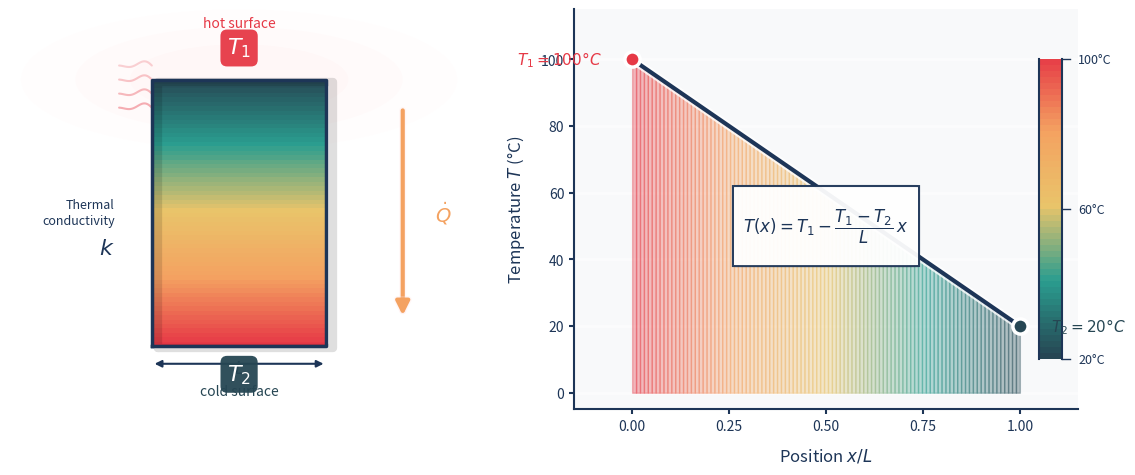

Recreate this plot in Python. (Note: this script raises an exception after producing the figure.)
"""
SIGNATURE STYLE for Heat Transfer Textbook
Combines Style 2 aesthetics + Style 4 clarity + distinctive creative elements

Key signature elements:
1. "Thermal glow" - subtle radial gradients suggesting heat emanation
2. Energy flow lines - wavy lines near hot surfaces (heat = molecular motion)
3. Custom arrow style - flame-inspired gradient arrows for heat flow
4. Warm-to-cool gradient that's richer than standard colormaps
5. Soft shadow/depth on key elements
6. Clean annotation boxes with subtle gradient borders
7. A distinctive "thermal scale" sidebar on temperature plots
"""

import numpy as np
import matplotlib.pyplot as plt
from matplotlib.patches import FancyBboxPatch, Rectangle, Circle, FancyArrowPatch
from matplotlib.collections import LineCollection
from matplotlib.colors import LinearSegmentedColormap
import matplotlib.patheffects as pe

# =============================================================================
# SIGNATURE COLOUR PALETTE
# =============================================================================
# Rich, warm-to-cool gradient inspired by thermal imaging but more elegant
PALETTE = {
    'hot': '#E63946',        # Vibrant warm red
    'warm': '#F4A261',       # Rich amber/orange
    'neutral': '#E9C46A',    # Warm yellow (transition)
    'cool': '#2A9D8F',       # Teal (transition to cold)
    'cold': '#264653',       # Deep blue-grey
    'accent': '#F72585',     # Magenta pink (for special highlights)
    'text': '#1D3557',       # Dark blue-grey for text
    'light_bg': '#F8F9FA',   # Very subtle warm white
    'glow_hot': '#FFE5E5',   # Subtle red glow
    'glow_cold': '#E5F0F8',  # Subtle blue glow
}

# Custom colormap: thermal signature
thermal_colors = [
    (0.0, PALETTE['cold']),
    (0.25, PALETTE['cool']),
    (0.5, PALETTE['neutral']),
    (0.75, PALETTE['warm']),
    (1.0, PALETTE['hot'])
]

def hex_to_rgb(hex_color):
    """Convert hex to RGB tuple (0-1 range)."""
    hex_color = hex_color.lstrip('#')
    return tuple(int(hex_color[i:i+2], 16)/255 for i in (0, 2, 4))

# Create custom colormap
colors_rgb = [hex_to_rgb(c[1]) for c in thermal_colors]
positions = [c[0] for c in thermal_colors]
THERMAL_CMAP = LinearSegmentedColormap.from_list('thermal_signature',
    list(zip(positions, colors_rgb)))


# =============================================================================
# SIGNATURE VISUAL ELEMENTS
# =============================================================================

def draw_heat_glow(ax, x, y, radius, intensity='hot'):
    """Draw a subtle radial glow around hot elements."""
    glow_color = PALETTE['glow_hot'] if intensity == 'hot' else PALETTE['glow_cold']
    base_color = PALETTE['hot'] if intensity == 'hot' else PALETTE['cold']

    # Multiple concentric circles with decreasing alpha
    for i, alpha in enumerate([0.15, 0.1, 0.05]):
        r = radius * (1 + i * 0.5)
        circle = Circle((x, y), r, facecolor=glow_color,
                        edgecolor='none', alpha=alpha, zorder=0)
        ax.add_patch(circle)


def draw_energy_lines(ax, x_start, y_start, y_end, n_lines=5, side='left'):
    """Draw wavy 'energy/vibration' lines near hot surfaces."""
    direction = -1 if side == 'left' else 1

    for i in range(n_lines):
        y_pos = y_start + (y_end - y_start) * (i + 0.5) / n_lines

        # Create wavy line
        x_wave = np.linspace(0, 0.15, 30)
        y_wave = y_pos + 0.08 * np.sin(x_wave * 40) * (1 - x_wave/0.15)
        x_wave = x_start + direction * x_wave

        # Fade alpha based on distance from surface
        alpha = 0.4 - i * 0.06
        ax.plot(x_wave, y_wave, color=PALETTE['hot'], alpha=alpha,
                linewidth=1.5, solid_capstyle='round')


def draw_heat_arrow(ax, start, end, label=None, label_pos='right'):
    """Draw a distinctive gradient heat flow arrow."""
    x1, y1 = start
    x2, y2 = end

    # Main arrow with gradient effect (using path effects for glow)
    arrow = FancyArrowPatch(
        start, end,
        arrowstyle='-|>',
        mutation_scale=20,
        linewidth=3,
        color=PALETTE['warm'],
        path_effects=[
            pe.Stroke(linewidth=5, foreground=PALETTE['glow_hot'], alpha=0.3),
            pe.Normal()
        ],
        zorder=10
    )
    ax.add_patch(arrow)

    # Label
    if label:
        mid_x = (x1 + x2) / 2
        mid_y = (y1 + y2) / 2
        offset = 0.15 if label_pos == 'right' else -0.15
        ax.text(mid_x + offset, mid_y, label, fontsize=14,
                fontweight='bold', color=PALETTE['warm'],
                ha='left' if label_pos == 'right' else 'right',
                va='center')


def draw_annotation_box(ax, x, y, text, width=0.3):
    """Draw a distinctive annotation box with gradient border effect."""
    # Shadow
    shadow = FancyBboxPatch(
        (x - width/2 + 0.02, y - 0.08),
        width, 0.16,
        boxstyle='round,pad=0.02,rounding_size=0.02',
        facecolor='#00000010',
        edgecolor='none',
        zorder=4
    )
    ax.add_patch(shadow)

    # Main box
    box = FancyBboxPatch(
        (x - width/2, y - 0.06),
        width, 0.16,
        boxstyle='round,pad=0.02,rounding_size=0.02',
        facecolor='white',
        edgecolor=PALETTE['text'],
        linewidth=1.5,
        zorder=5
    )
    ax.add_patch(box)

    ax.text(x, y + 0.02, text, fontsize=11, ha='center', va='center',
            color=PALETTE['text'], zorder=6)


def draw_thermal_scale(ax, x, y_bottom, height, t_min, t_max):
    """Draw a distinctive thermal scale bar (like a thermometer)."""
    width = 0.06
    n_segments = 50

    # Draw gradient bar
    for i in range(n_segments):
        y0 = y_bottom + i * height / n_segments
        y1 = y_bottom + (i + 1) * height / n_segments
        frac = i / n_segments
        color = THERMAL_CMAP(frac)
        ax.fill([x, x, x + width, x + width], [y0, y1, y1, y0],
                color=color, edgecolor='none')

    # Border with rounded ends
    ax.plot([x, x], [y_bottom, y_bottom + height],
            color=PALETTE['text'], linewidth=1.5)
    ax.plot([x + width, x + width], [y_bottom, y_bottom + height],
            color=PALETTE['text'], linewidth=1.5)

    # Tick marks and labels
    for frac, label in [(0, f'{t_min}°C'), (0.5, f'{(t_min+t_max)/2:.0f}°C'), (1, f'{t_max}°C')]:
        y = y_bottom + frac * height
        ax.plot([x + width, x + width + 0.02], [y, y],
                color=PALETTE['text'], linewidth=1)
        ax.text(x + width + 0.04, y, label, fontsize=9,
                va='center', color=PALETTE['text'])


# =============================================================================
# SIGNATURE STYLE FIGURE
# =============================================================================

def create_signature_figure():
    """Create the signature style figure for the heat transfer textbook."""

    fig = plt.figure(figsize=(12, 5))
    fig.patch.set_facecolor('white')

    # Custom layout
    ax1 = fig.add_axes([0.05, 0.1, 0.4, 0.8])   # Physical diagram
    ax2 = fig.add_axes([0.52, 0.1, 0.42, 0.8])  # Temperature plot

    # === LEFT: Physical System ===
    ax1.set_xlim(-0.4, 1.8)
    ax1.set_ylim(-0.7, 5.0)
    ax1.set_facecolor('white')

    # Draw thermal glow behind hot surface
    draw_heat_glow(ax1, 0.65, 4.0, 0.5, 'hot')

    # Draw energy/vibration lines near hot surface
    draw_energy_lines(ax1, 0.25, 3.5, 4.3, n_lines=4, side='left')

    # Draw the slab with rich thermal gradient
    n_strips = 60
    slab_bottom, slab_top = 0.2, 4.0
    slab_left, slab_right = 0.25, 1.05

    for i in range(n_strips):
        y0 = slab_bottom + i * (slab_top - slab_bottom) / n_strips
        y1 = slab_bottom + (i + 1) * (slab_top - slab_bottom) / n_strips
        frac = 1 - i / n_strips  # Hot at top
        color = THERMAL_CMAP(frac)
        ax1.fill([slab_left, slab_left, slab_right, slab_right],
                 [y0, y1, y1, y0], color=color, edgecolor='none')

    # Slab border with subtle shadow
    shadow_offset = 0.03
    ax1.plot([slab_left + shadow_offset, slab_left + shadow_offset,
              slab_right + shadow_offset, slab_right + shadow_offset,
              slab_left + shadow_offset],
             [slab_bottom - shadow_offset, slab_top - shadow_offset,
              slab_top - shadow_offset, slab_bottom - shadow_offset,
              slab_bottom - shadow_offset],
             color='#00000020', linewidth=6, solid_capstyle='round')

    ax1.plot([slab_left, slab_left, slab_right, slab_right, slab_left],
             [slab_bottom, slab_top, slab_top, slab_bottom, slab_bottom],
             color=PALETTE['text'], linewidth=2.5)

    # Temperature labels with distinctive styling
    # Hot label (top)
    ax1.text(0.65, 4.45, r'$T_1$', fontsize=16, ha='center', va='center',
             color='white', fontweight='bold',
             bbox=dict(boxstyle='round,pad=0.3', facecolor=PALETTE['hot'],
                      edgecolor='none', alpha=0.95),
             zorder=10)
    ax1.text(0.65, 4.75, 'hot surface', fontsize=10, ha='center',
             color=PALETTE['hot'], style='italic')

    # Cold label (bottom)
    ax1.text(0.65, -0.2, r'$T_2$', fontsize=16, ha='center', va='center',
             color='white', fontweight='bold',
             bbox=dict(boxstyle='round,pad=0.3', facecolor=PALETTE['cold'],
                      edgecolor='none', alpha=0.95),
             zorder=10)
    ax1.text(0.65, -0.5, 'cold surface', fontsize=10, ha='center',
             color=PALETTE['cold'], style='italic')

    # Heat flow arrow
    draw_heat_arrow(ax1, (1.4, 3.6), (1.4, 0.6), r'$\dot{Q}$', 'right')

    # Dimension annotation
    ax1.annotate('', xy=(slab_right, -0.05), xytext=(slab_left, -0.05),
                arrowprops=dict(arrowstyle='<|-|>', lw=1.5,
                               color=PALETTE['text'], mutation_scale=10))
    ax1.text(0.65, -0.18, r'$L$', fontsize=13, ha='center',
             color=PALETTE['text'], fontweight='medium')

    # Material property label
    ax1.text(0.08, 2.1, 'Thermal\nconductivity', fontsize=9, ha='right',
             va='center', color=PALETTE['text'], linespacing=1.3)
    ax1.text(0.08, 1.6, r'$k$', fontsize=16, ha='right', va='center',
             color=PALETTE['text'], fontweight='bold', style='italic')

    ax1.axis('off')

    # === RIGHT: Temperature Profile ===
    ax2.set_facecolor(PALETTE['light_bg'])

    x = np.linspace(0, 1, 100)
    T1, T2 = 100, 20
    T = T1 - (T1 - T2) * x

    # Gradient fill under curve using our thermal colormap
    for i in range(len(x) - 1):
        frac = 1 - x[i]  # Hot at x=0
        color = THERMAL_CMAP(frac)
        ax2.fill_between(x[i:i+2], 0, T[i:i+2], color=color, alpha=0.35)

    # Main line with glow effect
    ax2.plot(x, T, color=PALETTE['text'], linewidth=3,
             path_effects=[
                 pe.Stroke(linewidth=6, foreground='white', alpha=0.8),
                 pe.Normal()
             ], zorder=5)

    # Endpoint markers with glow
    ax2.scatter([0], [T1], s=120, color=PALETTE['hot'], zorder=10,
                edgecolors='white', linewidths=2.5)
    ax2.scatter([1], [T2], s=120, color=PALETTE['cold'], zorder=10,
                edgecolors='white', linewidths=2.5)

    # Direct labels
    ax2.annotate(r'$T_1 = 100°C$', xy=(0, T1), xytext=(-0.08, T1),
                fontsize=11, ha='right', va='center', color=PALETTE['hot'],
                fontweight='semibold')
    ax2.annotate(r'$T_2 = 20°C$', xy=(1, T2), xytext=(1.08, T2),
                fontsize=11, ha='left', va='center', color=PALETTE['cold'],
                fontweight='semibold')

    # Equation box with signature styling
    eq_box = FancyBboxPatch(
        (0.28, 38), 0.44, 24,
        boxstyle='round,pad=0.02,rounding_size=0.03',
        facecolor='white',
        edgecolor=PALETTE['text'],
        linewidth=1.5,
        alpha=0.95,
        zorder=8,
        transform=ax2.transData
    )
    ax2.add_patch(eq_box)
    ax2.text(0.5, 50, r'$T(x) = T_1 - \dfrac{T_1 - T_2}{L}\, x$',
             fontsize=12, ha='center', va='center',
             color=PALETTE['text'], zorder=9)

    # Axis styling
    ax2.set_xlabel(r'Position $x/L$', fontsize=12, labelpad=10,
                   color=PALETTE['text'], fontweight='medium')
    ax2.set_ylabel(r'Temperature $T$ (°C)', fontsize=12, labelpad=10,
                   color=PALETTE['text'], fontweight='medium')

    ax2.set_xlim(-0.15, 1.15)
    ax2.set_ylim(-5, 115)
    ax2.set_xticks([0, 0.25, 0.5, 0.75, 1.0])

    # Subtle grid - horizontal only
    ax2.yaxis.grid(True, linestyle='-', alpha=0.5, color='white', linewidth=2)
    ax2.xaxis.grid(False)
    ax2.set_axisbelow(True)

    # Clean spines
    ax2.spines['top'].set_visible(False)
    ax2.spines['right'].set_visible(False)
    ax2.spines['left'].set_color(PALETTE['text'])
    ax2.spines['bottom'].set_color(PALETTE['text'])
    ax2.spines['left'].set_linewidth(1.5)
    ax2.spines['bottom'].set_linewidth(1.5)
    ax2.tick_params(colors=PALETTE['text'], width=1.5, labelsize=10)

    # Add thermal scale bar (signature element)
    draw_thermal_scale(ax2, 1.05, 10, 90, T2, T1)

    plt.savefig('style_experiments/signature_style.png', dpi=200,
                facecolor='white', bbox_inches='tight')
    plt.close()

    print("✓ Signature style created!")


# =============================================================================
# ALTERNATIVE: Even more whimsical version
# =============================================================================

def create_signature_v2():
    """Version 2: More playful with additional distinctive elements."""

    fig = plt.figure(figsize=(12, 5.5))
    fig.patch.set_facecolor('white')

    ax1 = fig.add_axes([0.05, 0.12, 0.4, 0.78])
    ax2 = fig.add_axes([0.52, 0.12, 0.42, 0.78])

    # === LEFT: Physical System with more flair ===
    ax1.set_xlim(-0.5, 1.9)
    ax1.set_ylim(-0.8, 5.2)
    ax1.set_facecolor('white')

    # Multiple glow layers for more dramatic effect
    for r, alpha in [(0.8, 0.08), (0.6, 0.12), (0.4, 0.15)]:
        circle = Circle((0.65, 4.2), r, facecolor=PALETTE['glow_hot'],
                        edgecolor='none', alpha=alpha, zorder=0)
        ax1.add_patch(circle)

    # More prominent energy lines
    for i in range(6):
        y_base = 3.3 + i * 0.25
        x_wave = np.linspace(0, 0.25, 40)
        # Varying wave frequencies for visual interest
        freq = 35 + i * 5
        y_wave = y_base + 0.06 * np.sin(x_wave * freq) * np.exp(-x_wave * 4)
        x_wave = 0.2 - x_wave
        alpha = 0.5 - i * 0.07
        ax1.plot(x_wave, y_wave, color=PALETTE['hot'], alpha=alpha,
                linewidth=2, solid_capstyle='round')

    # Slab with enhanced gradient
    n_strips = 80
    slab_bottom, slab_top = 0.2, 4.0
    slab_left, slab_right = 0.25, 1.05

    for i in range(n_strips):
        y0 = slab_bottom + i * (slab_top - slab_bottom) / n_strips
        y1 = slab_bottom + (i + 1) * (slab_top - slab_bottom) / n_strips
        frac = 1 - i / n_strips
        color = THERMAL_CMAP(frac)
        ax1.fill([slab_left, slab_left, slab_right, slab_right],
                 [y0, y1, y1, y0], color=color, edgecolor='none')

    # Border
    ax1.plot([slab_left, slab_left, slab_right, slab_right, slab_left],
             [slab_bottom, slab_top, slab_top, slab_bottom, slab_bottom],
             color=PALETTE['text'], linewidth=2.5)

    # Labels with icons/symbols
    # Hot: flame-inspired decoration
    ax1.text(0.65, 4.5, '🔥', fontsize=14, ha='center', va='center', zorder=9)
    ax1.text(0.65, 4.25, r'$T_1$', fontsize=18, ha='center', va='center',
             color=PALETTE['hot'], fontweight='bold')

    # Cold: snowflake-inspired
    ax1.text(0.65, -0.25, '❄', fontsize=12, ha='center', va='center', zorder=9)
    ax1.text(0.65, -0.5, r'$T_2$', fontsize=18, ha='center', va='center',
             color=PALETTE['cold'], fontweight='bold')

    # Fancy heat flow arrow with multiple elements
    # Outer glow
    for offset, alpha, lw in [(0, 0.15, 8), (0, 0.25, 5)]:
        ax1.annotate('', xy=(1.5, 0.5), xytext=(1.5, 3.5),
                    arrowprops=dict(arrowstyle='->', lw=lw,
                                   color=PALETTE['warm'], alpha=alpha,
                                   mutation_scale=25))
    # Main arrow
    ax1.annotate('', xy=(1.5, 0.5), xytext=(1.5, 3.5),
                arrowprops=dict(arrowstyle='-|>', lw=3,
                               color=PALETTE['warm'], mutation_scale=22))

    # Animated-looking heat flow label
    ax1.text(1.65, 2.0, r'$\dot{Q}$', fontsize=16, ha='left', va='center',
             color=PALETTE['warm'], fontweight='bold',
             bbox=dict(boxstyle='round,pad=0.2', facecolor='white',
                      edgecolor=PALETTE['warm'], linewidth=1.5, alpha=0.9))

    # Dimension
    ax1.annotate('', xy=(slab_right, 0.0), xytext=(slab_left, 0.0),
                arrowprops=dict(arrowstyle='<|-|>', lw=1.5,
                               color=PALETTE['text'], mutation_scale=10))
    ax1.text(0.65, -0.12, r'thickness $L$', fontsize=10, ha='center',
             color=PALETTE['text'])

    # Material property with decorative box
    prop_box = FancyBboxPatch(
        (-0.15, 1.7), 0.35, 0.7,
        boxstyle='round,pad=0.02,rounding_size=0.05',
        facecolor='white',
        edgecolor=PALETTE['cool'],
        linewidth=1.5,
        alpha=0.9
    )
    ax1.add_patch(prop_box)
    ax1.text(0.02, 2.15, 'conductivity', fontsize=9, ha='center',
             color=PALETTE['text'])
    ax1.text(0.02, 1.9, r'$k$', fontsize=18, ha='center',
             color=PALETTE['cool'], fontweight='bold', style='italic')

    ax1.axis('off')

    # === RIGHT: Temperature Profile ===
    ax2.set_facecolor('#FAFBFC')

    x = np.linspace(0, 1, 100)
    T1, T2 = 100, 20
    T = T1 - (T1 - T2) * x

    # Rich gradient fill
    for i in range(len(x) - 1):
        frac = 1 - x[i]
        color = THERMAL_CMAP(frac)
        ax2.fill_between(x[i:i+2], 0, T[i:i+2], color=color, alpha=0.4)

    # Main line with shadow
    ax2.plot(x, T - 2, color='#00000015', linewidth=5, solid_capstyle='round')
    ax2.plot(x, T, color=PALETTE['text'], linewidth=3.5, solid_capstyle='round')

    # Fancy endpoint markers
    for pos, temp, color in [(0, T1, PALETTE['hot']), (1, T2, PALETTE['cold'])]:
        # Glow
        ax2.scatter([pos], [temp], s=300, color=color, alpha=0.2, zorder=8)
        # Main marker
        ax2.scatter([pos], [temp], s=140, color=color, zorder=10,
                    edgecolors='white', linewidths=3)

    # Labels with connecting lines
    ax2.plot([-0.02, -0.08], [T1, T1], color=PALETTE['hot'], linewidth=1.5)
    ax2.text(-0.1, T1, r'$T_1$', fontsize=13, ha='right', va='center',
             color=PALETTE['hot'], fontweight='bold')

    ax2.plot([1.02, 1.08], [T2, T2], color=PALETTE['cold'], linewidth=1.5)
    ax2.text(1.1, T2, r'$T_2$', fontsize=13, ha='left', va='center',
             color=PALETTE['cold'], fontweight='bold')

    # Equation in styled box
    eq_y = 52
    # Shadow
    eq_box_shadow = FancyBboxPatch(
        (0.18, eq_y - 14), 0.64, 28,
        boxstyle='round,pad=0.01,rounding_size=0.02',
        facecolor='#00000008',
        edgecolor='none',
        transform=ax2.transData
    )
    ax2.add_patch(eq_box_shadow)

    # Box with gradient-like border (simulated with multiple boxes)
    eq_box = FancyBboxPatch(
        (0.16, eq_y - 12), 0.64, 28,
        boxstyle='round,pad=0.01,rounding_size=0.02',
        facecolor='white',
        edgecolor=PALETTE['text'],
        linewidth=2,
        transform=ax2.transData,
        zorder=8
    )
    ax2.add_patch(eq_box)

    ax2.text(0.48, eq_y + 2, r'$T(x) = T_1 - \dfrac{T_1 - T_2}{L}\, x$',
             fontsize=13, ha='center', va='center',
             color=PALETTE['text'], zorder=9)

    # "Linear profile" label with flair
    ax2.text(0.48, eq_y - 8, 'linear temperature profile',
             fontsize=9, ha='center', va='center',
             color=PALETTE['cool'], style='italic', zorder=9)

    # Axis styling
    ax2.set_xlabel(r'Position $x/L$', fontsize=12, labelpad=10,
                   color=PALETTE['text'], fontweight='medium')
    ax2.set_ylabel(r'Temperature $T$ (°C)', fontsize=12, labelpad=10,
                   color=PALETTE['text'], fontweight='medium')

    ax2.set_xlim(-0.18, 1.18)
    ax2.set_ylim(-8, 118)
    ax2.set_xticks([0, 0.25, 0.5, 0.75, 1.0])

    # Grid
    ax2.yaxis.grid(True, linestyle='-', alpha=0.6, color='white', linewidth=2)
    ax2.set_axisbelow(True)

    # Spines
    ax2.spines['top'].set_visible(False)
    ax2.spines['right'].set_visible(False)
    ax2.spines['left'].set_color(PALETTE['text'])
    ax2.spines['bottom'].set_color(PALETTE['text'])
    ax2.spines['left'].set_linewidth(2)
    ax2.spines['bottom'].set_linewidth(2)
    ax2.tick_params(colors=PALETTE['text'], width=1.5, labelsize=10)

    plt.savefig('style_experiments/signature_style_v2.png', dpi=200,
                facecolor='white', bbox_inches='tight')
    plt.close()

    print("✓ Signature style v2 (more whimsical) created!")


# =============================================================================
# Run
# =============================================================================
if __name__ == '__main__':
    create_signature_figure()
    create_signature_v2()
    print("\nSignature styles saved to style_experiments/")
